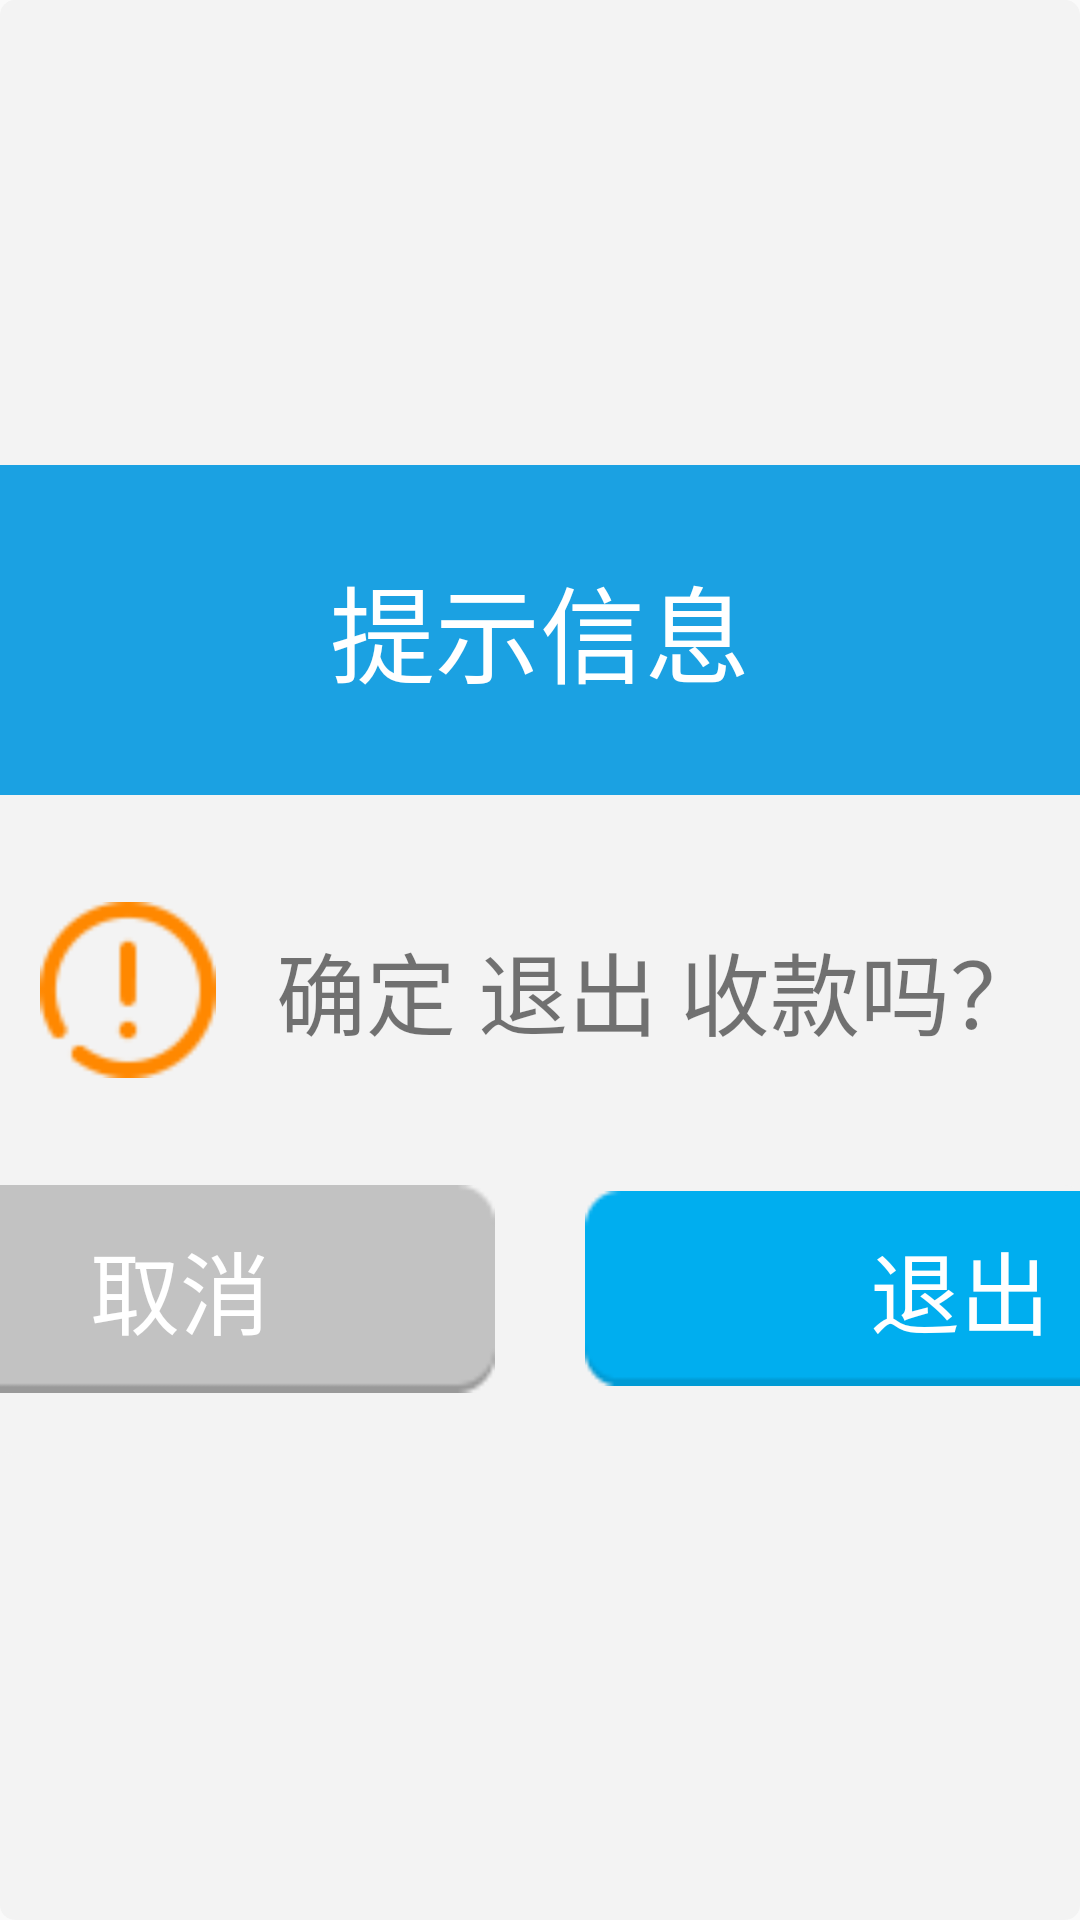

Here is an Android app screen rendered from its layout file. Give the layout XML and the strings, colors and styles it references.
<!-- AndroidManifest.xml: application theme AppTheme -->
<!-- res/layout/back_dialog_view.xml -->
<?xml version="1.0" encoding="utf-8"?>
<LinearLayout xmlns:android="http://schemas.android.com/apk/res/android"
    android:layout_width="match_parent"
    android:layout_height="wrap_content"
    android:background="@drawable/back_shape"
    android:gravity="center"
    android:orientation="vertical">

    <TextView
        android:layout_width="match_parent"
        android:layout_height="110dp"
        android:background="#1BA1E2"
        android:gravity="center"
        android:text="提示信息"
        android:textColor="@color/whiteColor"
        android:textSize="35sp" />

    <LinearLayout
        android:layout_width="match_parent"
        android:layout_height="130sp"
        android:background="@color/bg_color"
        android:gravity="center"
        android:orientation="horizontal">

        <ImageView
            android:layout_width="wrap_content"
            android:layout_height="wrap_content"
            android:src="@mipmap/icon_tishi" />

        <TextView
            android:layout_width="wrap_content"
            android:layout_height="wrap_content"
            android:layout_marginLeft="20dp"
            android:gravity="center"
            android:text="确定 退出 收款吗？"
            android:textSize="30sp" />
    </LinearLayout>


    <LinearLayout
        android:layout_width="match_parent"
        android:layout_height="90dp"
        android:background="@drawable/back_shape"
        android:gravity="center_horizontal"
        android:orientation="horizontal">

        <Button
            android:id="@+id/quxiao"
            android:layout_width="230dp"
            android:layout_height="wrap_content"
            android:layout_marginLeft="30dp"
            android:background="@drawable/fanhui_selecotr"
            android:paddingLeft="20dp"
            android:text="取消"
            android:textColor="@color/whiteColor"
            android:textSize="30sp" />

        <Button
            android:id="@+id/out"
            android:layout_width="230dp"
            android:layout_height="65dp"
            android:layout_marginLeft="30dp"
            android:layout_marginRight="30dp"
            android:background="@drawable/print_selecotr"
            android:paddingLeft="20dp"
            android:text="退出"
            android:textColor="@color/whiteColor"
            android:textSize="30sp" />
    </LinearLayout>
</LinearLayout>
<!-- resources referenced by this layout -->
<resources>
  <color name="bg_color">#F3F3F3</color>
  <color name="whiteColor">#ffffff</color>
  <!-- drawable back_shape (drawable) -->
  <?xml version="1.0" encoding="utf-8"?>
  <shape xmlns:android="http://schemas.android.com/apk/res/android">
      <corners android:radius="5dp" />
      <solid android:color="@color/bg_color"></solid>
  </shape>
  <!-- drawable fanhui_selecotr (drawable) -->
  <?xml version="1.0" encoding="utf-8"?>
  <selector xmlns:android="http://schemas.android.com/apk/res/android">
      <item android:drawable="@mipmap/sgrey_click" android:state_pressed="true"></item>
      <item android:drawable="@mipmap/sgrey"></item>
  </selector>
  <!-- drawable print_selecotr (drawable) -->
  <?xml version="1.0" encoding="utf-8"?>
  <selector xmlns:android="http://schemas.android.com/apk/res/android">
      <item android:drawable="@mipmap/bluebtn_click" android:state_pressed="true"></item>
      <item android:drawable="@mipmap/bluebtn"></item>
  </selector>
  <!-- mipmap icon_tishi: png bitmap (mipmap-ldpi-v4, 1209 bytes) -->
  <style name="AppTheme" parent="Base.Theme.AppCompat.Light.DarkActionBar">
          
          <item name="colorPrimary">@color/colorPrimary</item>
          <item name="colorPrimaryDark">@color/colorPrimaryDark</item>
          <item name="colorAccent">@color/colorAccent</item>
      </style>
  <color name="colorPrimary">#00AEEF</color>
  <color name="colorPrimaryDark">#00AEEF</color>
  <color name="colorAccent">#FF4081</color>
</resources>
